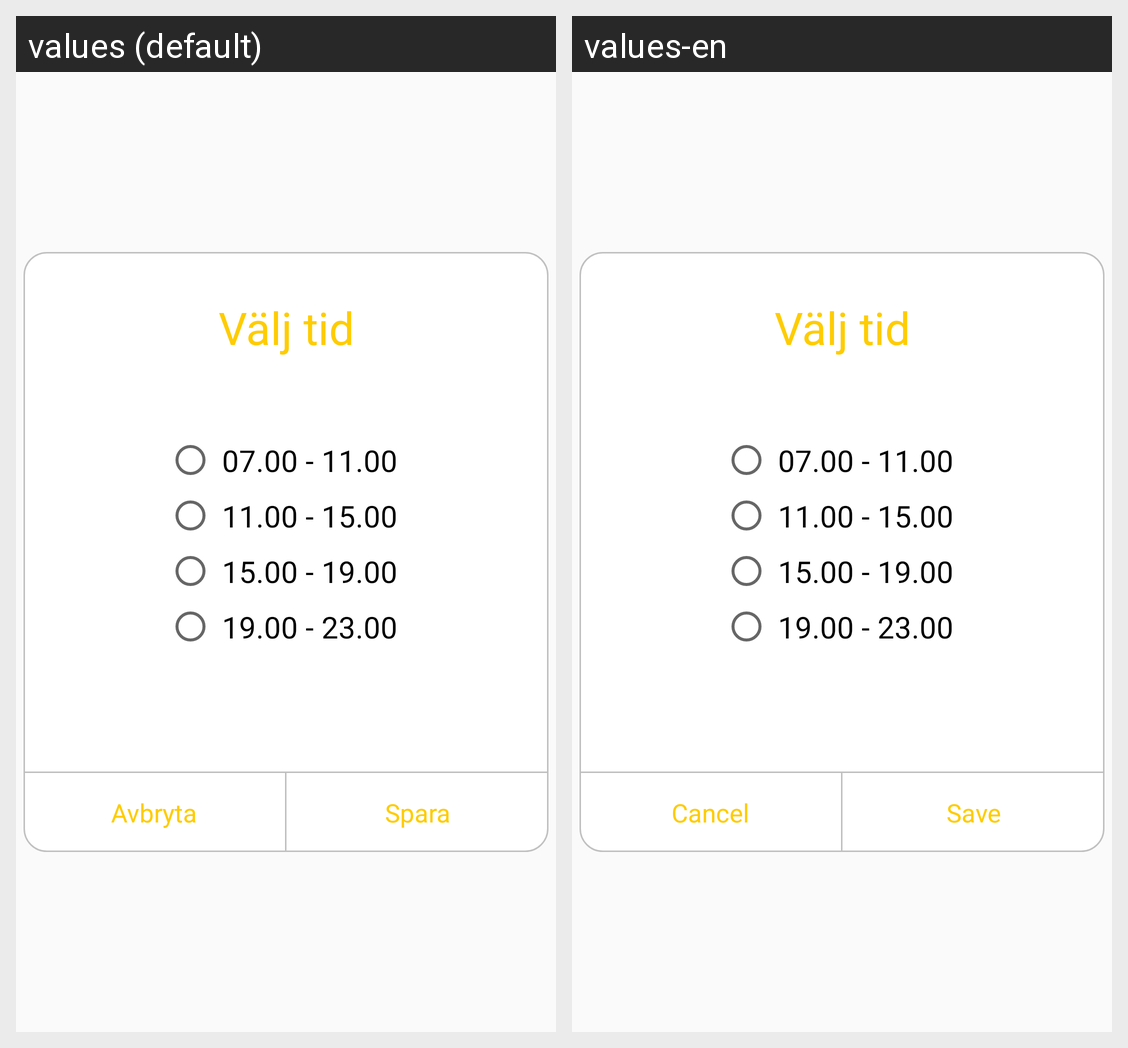

The same Android screen rendered under two of its app's locales, left to right. List the strings drawn on it with the default value and each locale's translation.
Android screen res/layout/dialog_date.xml rendered under 2 locales, left to right: values (default), values-en. Device: Nexus 5 (rendered at 1080×1920; each locale shown at half size, 540×960, under a caption strip naming it); theme AppTheme.
Strings drawn on this screen, with the default value and each locale's value (text and hints the layout hard-codes, and strings that could not be matched under every locale, appear in the picture but are not listed):

cancel
  values: Avbryta
  values-en: Cancel

save
  values: Spara
  values-en: Save
